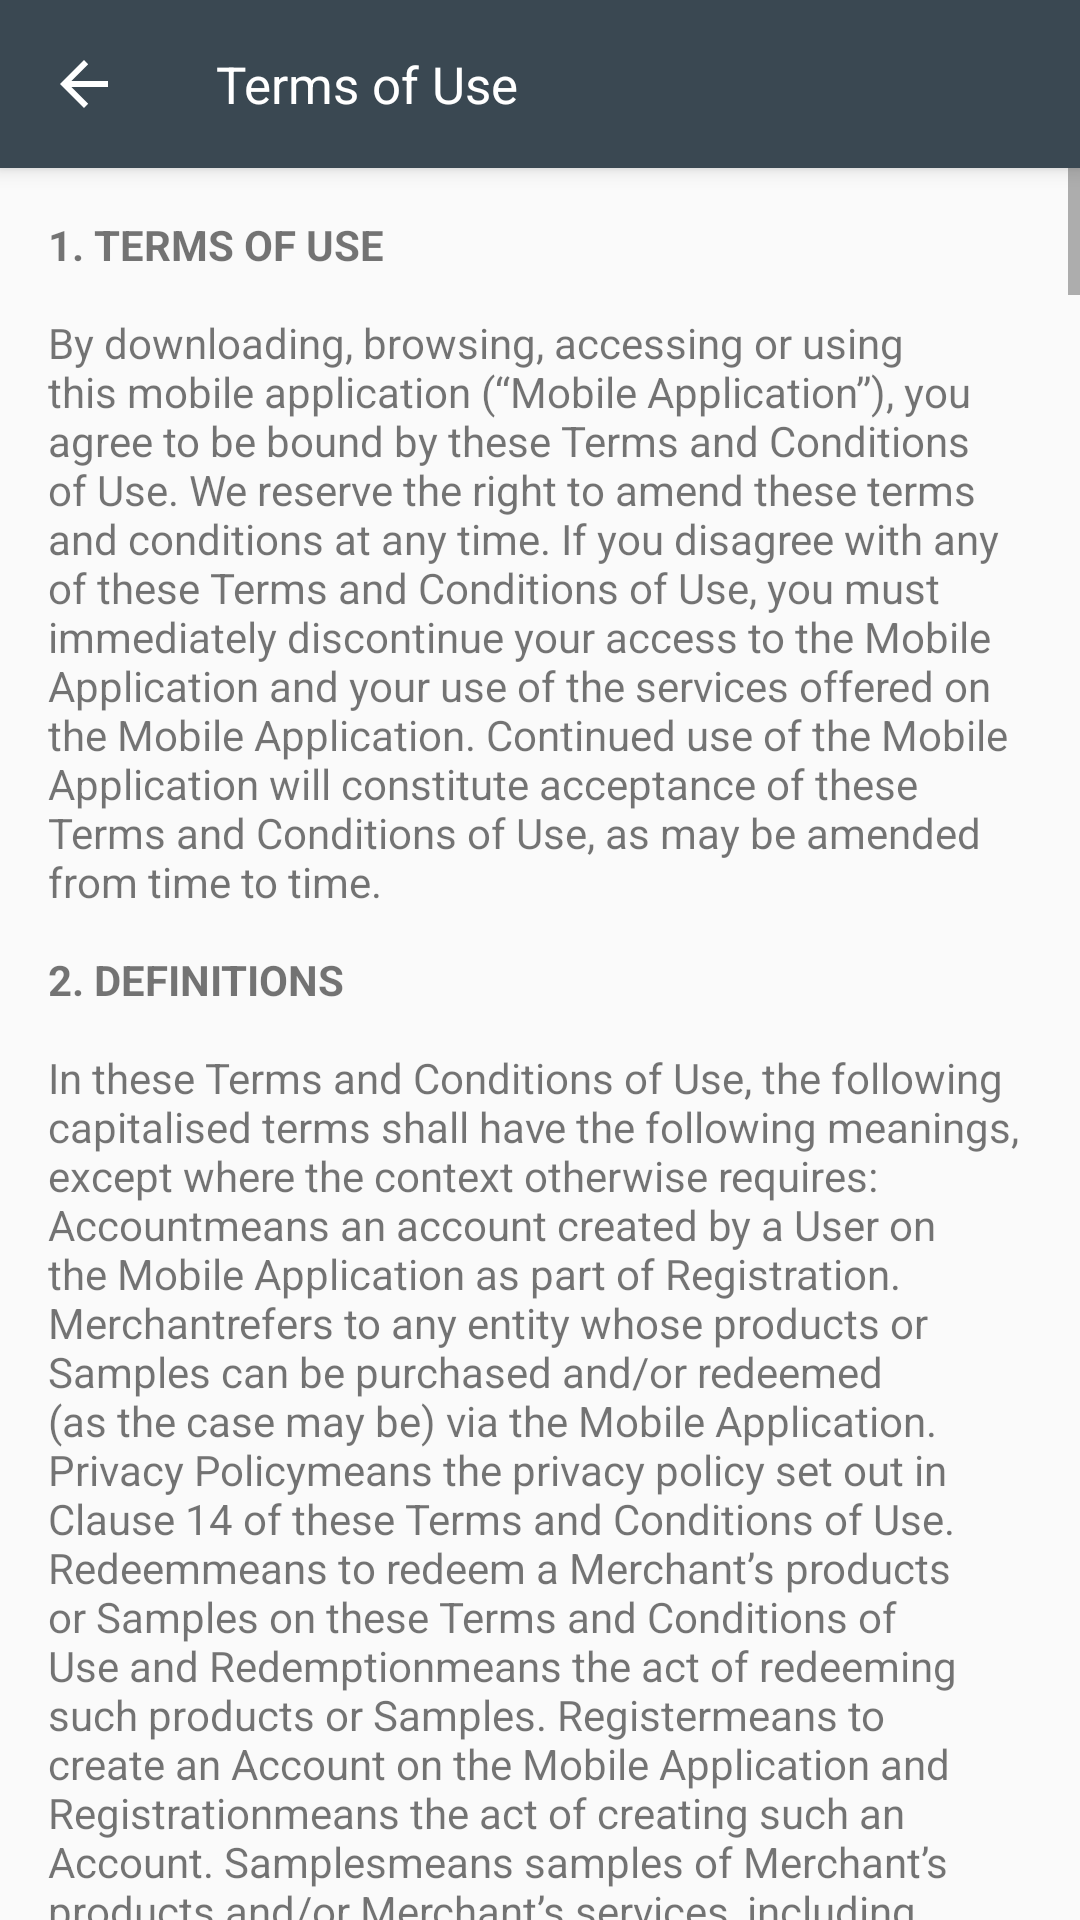

Reconstruct the res/layout file that produces this screen, plus the resources it refers to.
<!-- AndroidManifest.xml: application theme MyMaterialTheme -->
<!-- res/layout/activity_terms_of_use.xml -->
<androidx.coordinatorlayout.widget.CoordinatorLayout xmlns:android="http://schemas.android.com/apk/res/android"
    xmlns:app="http://schemas.android.com/apk/res-auto"
    android:layout_width="match_parent"
    android:layout_height="match_parent">

    <com.google.android.material.appbar.AppBarLayout
        android:layout_width="match_parent"
        android:layout_height="wrap_content"
        android:theme="@style/ThemeOverlay.AppCompat.Dark.ActionBar">

        <androidx.appcompat.widget.Toolbar
            android:id="@+id/toolbar"
            android:layout_width="match_parent"
            android:layout_height="?attr/actionBarSize"
            app:navigationIcon="?attr/homeAsUpIndicator"
            app:popupTheme="@style/ThemeOverlay.AppCompat.Light"
            app:theme="@style/ToolbarTheme">

            <TextView
                android:id="@+id/toolbarTitle"
                android:layout_width="wrap_content"
                android:layout_height="wrap_content"
                android:text="Terms of Use"
                android:textColor="@color/white"
                android:textSize="17sp" />

        </androidx.appcompat.widget.Toolbar>

    </com.google.android.material.appbar.AppBarLayout>

    <ScrollView
        android:layout_width="match_parent"
        android:layout_height="match_parent"
        app:layout_behavior="@string/appbar_scrolling_view_behavior">

        <TextView
            android:id="@+id/tvFullText"
            android:layout_width="match_parent"
            android:layout_height="wrap_content"
            android:padding="16dp"
            android:text="@string/faq_details" />

    </ScrollView>

</androidx.coordinatorlayout.widget.CoordinatorLayout>
<!-- resources referenced by this layout -->
<resources>
  <color name="white">#ffffff</color>
  <color name="colorPrimary">#3a4852</color>
  <color name="colorPrimaryDark">#1b303a</color>
  <color name="colorAccent">#EE3926</color>
</resources>
